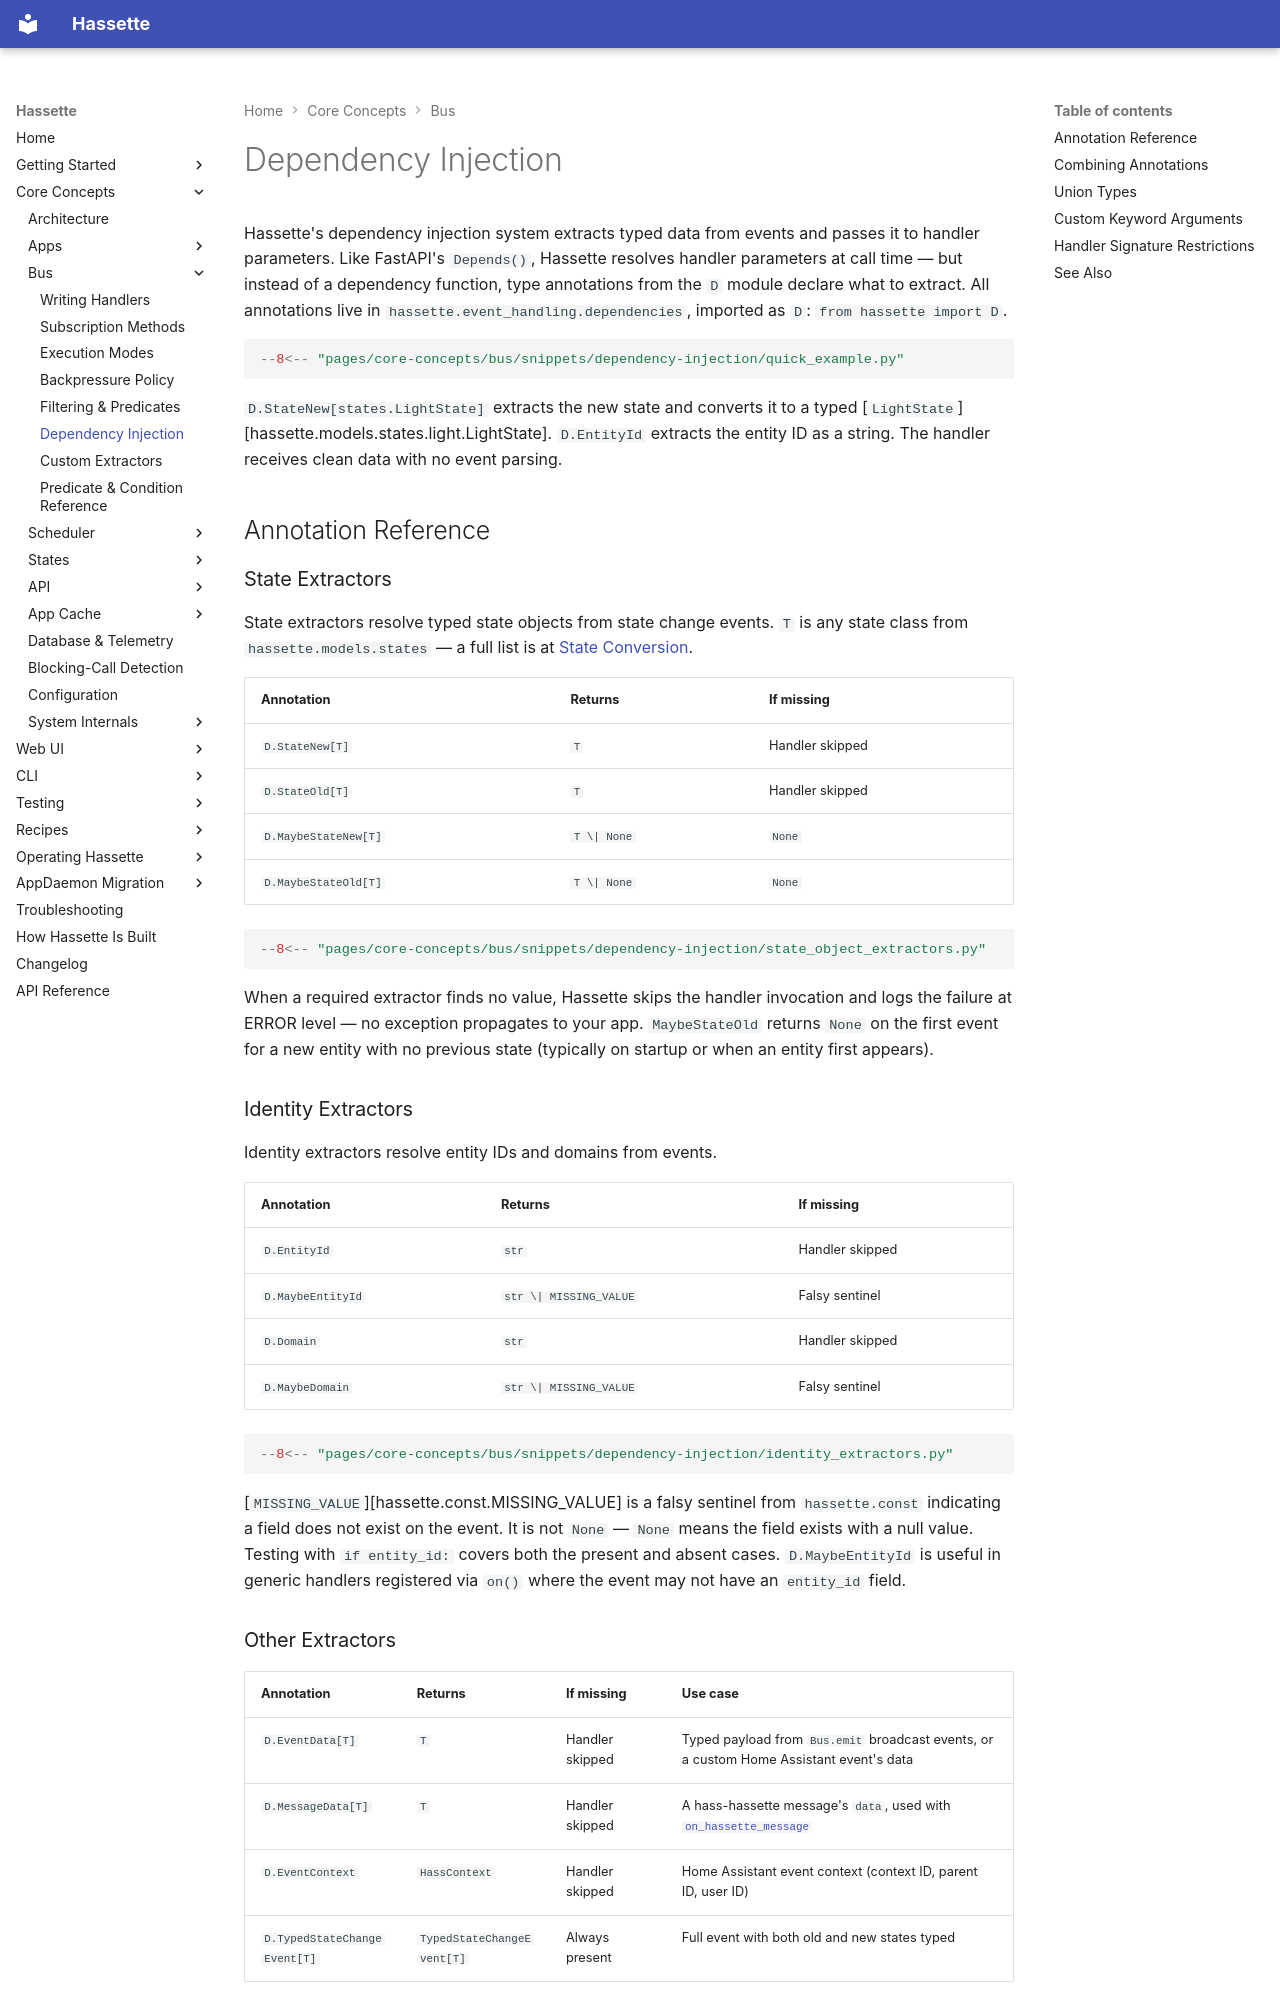

repository: NodeJSmith/hassette · page: pages/core-concepts/bus/dependency-injection/index.html · generator: mkdocs

# Dependency Injection

Hassette's dependency injection system extracts typed data from events and passes it to handler parameters. Like FastAPI's `Depends()`, Hassette resolves handler parameters at call time — but instead of a dependency function, type annotations from the `D` module declare what to extract. All annotations live in `hassette.event_handling.dependencies`, imported as `D`: `from hassette import D`.

```python
--8<-- "pages/core-concepts/bus/snippets/dependency-injection/quick_example.py"
```

`D.StateNew[states.LightState]` extracts the new state and converts it to a typed [`LightState`][hassette.models.states.light.LightState]. `D.EntityId` extracts the entity ID as a string. The handler receives clean data with no event parsing.

## Annotation Reference

### State Extractors

State extractors resolve typed state objects from state change events. `T` is any state class from `hassette.models.states` — a full list is at [State Conversion](../states/conversion.md).

| Annotation | Returns | If missing |
|---|---|---|
| `D.StateNew[T]` | `T` | Handler skipped |
| `D.StateOld[T]` | `T` | Handler skipped |
| `D.MaybeStateNew[T]` | `T \| None` | `None` |
| `D.MaybeStateOld[T]` | `T \| None` | `None` |

```python
--8<-- "pages/core-concepts/bus/snippets/dependency-injection/state_object_extractors.py"
```

When a required extractor finds no value, Hassette skips the handler invocation and logs the failure at ERROR level — no exception propagates to your app. `MaybeStateOld` returns `None` on the first event for a new entity with no previous state (typically on startup or when an entity first appears).

### Identity Extractors

Identity extractors resolve entity IDs and domains from events.

| Annotation | Returns | If missing |
|---|---|---|
| `D.EntityId` | `str` | Handler skipped |
| `D.MaybeEntityId` | `str \| MISSING_VALUE` | Falsy sentinel |
| `D.Domain` | `str` | Handler skipped |
| `D.MaybeDomain` | `str \| MISSING_VALUE` | Falsy sentinel |

```python
--8<-- "pages/core-concepts/bus/snippets/dependency-injection/identity_extractors.py"
```

[`MISSING_VALUE`][hassette.const.MISSING_VALUE] is a falsy sentinel from `hassette.const` indicating a field does not exist on the event. It is not `None` — `None` means the field exists with a null value. Testing with `if entity_id:` covers both the present and absent cases. `D.MaybeEntityId` is useful in generic handlers registered via `on()` where the event may not have an `entity_id` field.
